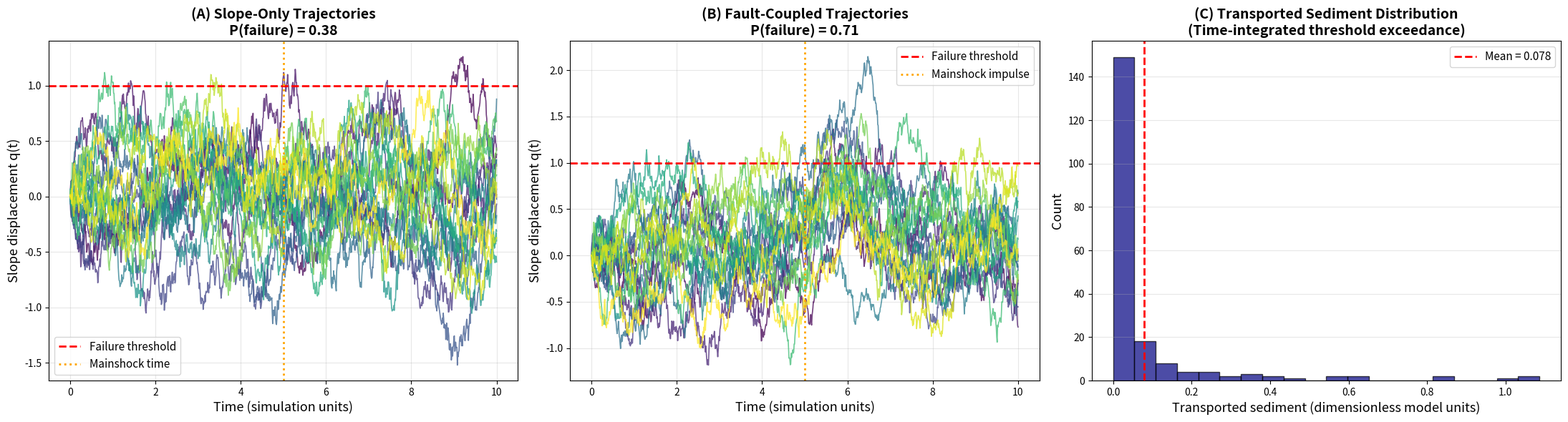
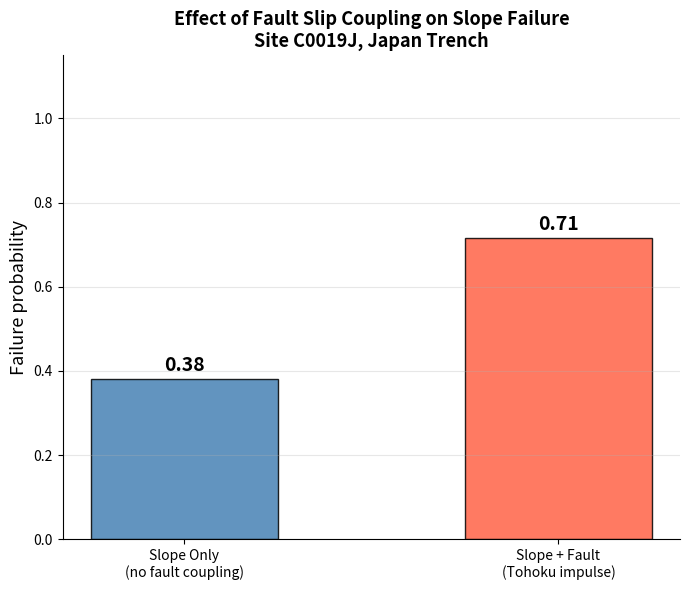
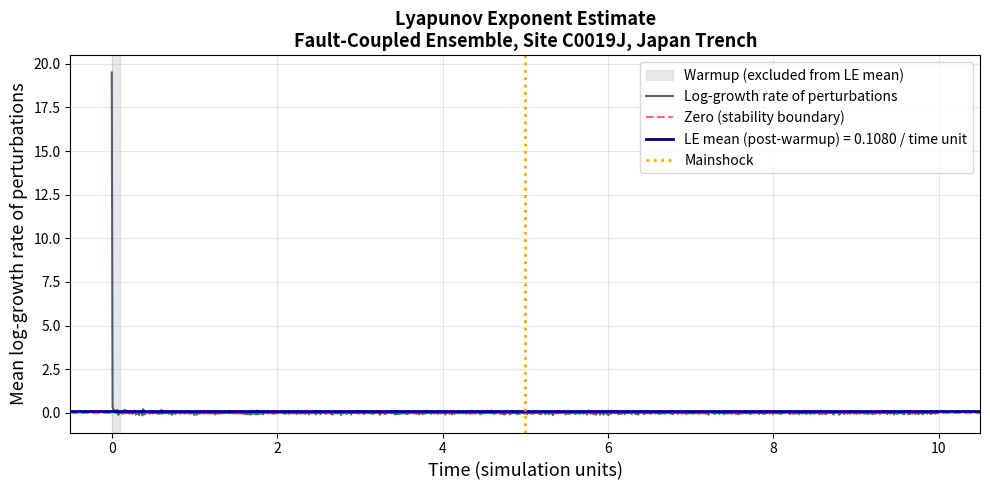

These charts were generated, in order, by the following Python code:
"""
toy_model.py
============
Stochastic slope stability model for the Japan Trench frontal prism.

Simulates slope displacement trajectories under two forcing conditions:
  1. Slope-only: background tectonic noise, no fault coupling
  2. Slope + Fault: fault-coupled system with Tohoku-style megathrust impulse

Governing equations (Ornstein-Uhlenbeck processes):
  Fault slip:   ds = -k_f * s * dt + sigma_s * dW_s
  Slope:        dq = (-gamma * q + alpha * s) * dt + sigma_q * dW_q
  Mainshock:    s(t*) -> s(t*) + slip_mag  at t = mainshock_t

Sediment transport:
  Accumulated transport is the time-integrated excess displacement above
  the failure threshold: integral of max(q - threshold, 0) dt.
  This correctly captures both the frequency and duration of threshold
  exceedances, reflecting the physical dependence of MTD volume on how
  long and how far the slope exceeds the failure criterion.

Lyapunov exponent:
  Estimated from ensemble divergence relative to the ensemble mean
  trajectory. A warmup period is excluded to avoid inflation by the
  numerical transient arising from identical initial conditions (q=0).
  A positive exponent indicates sensitivity to initial conditions.

Physical parameter context (IODP Expeditions 343, 405, 386):
  - Frontal prism Vp = 1550-1750 m/s, resistivity = 0.5-1.8 Ohm-m (Exp 405)
  - Frontal prism Pc' = 17 MPa, significant overconsolidation (Exp 343)
  - Coseismic slip ~50 m at C0019 decollement, 2011 Tohoku-oki (Fulton et al. 2013)
  - Seismic strengthening of background hemipelagic sediment (Exp 386)

Usage:
  python toy_model.py
  Outputs three figures to the current directory.
"""

import numpy as np
import matplotlib.pyplot as plt


# =============================================================================
# PARAMETERS
# All physical parameters are defined here for transparency and reproducibility.
# Parameter choices are informed by published IODP proceedings (see module docstring).
# =============================================================================

# --- Time discretization ---
DT    = 0.01    # timestep (dimensionless simulation units)
T     = 10.0    # total simulation time (dimensionless units)
STEPS = int(T / DT)   # total number of timesteps

# --- Ensemble size ---
NPATHS = 200    # number of independent trajectory realizations
                # larger ensembles yield more stable failure probability estimates

# --- Reproducibility ---
np.random.seed(42)   # global seed for numpy legacy random calls in this script

# --- Slope dynamics ---
# gamma: slope damping coefficient (restoring force toward equilibrium)
# Reflects gravitational and sediment strength restoring forces on the slope.
# Value of 1.0 represents moderate damping; higher values (1.5-2.0) apply
# to seismically strengthened background hemipelagic sediment (Exp 386).
GAMMA     = 1.0

# sigma_q: slope noise amplitude (background tectonic variability)
# Informed by weak, poorly consolidated frontal prism material at C0019:
# Vp = 1550-1750 m/s, resistivity = 0.5-1.8 Ohm-m (Exp 405 LWD, Unit I).
SIGMA_Q   = 0.6

# THRESHOLD: failure criterion — slope fails when q(t) > THRESHOLD
# In the full model, threshold is set per-depth via threshold_from_vcd().
# Here a single value is used for the illustrative toy model.
# THRESHOLD = 1.0 corresponds to VCD score 1.5 (between scaly fabric and coherent block).
THRESHOLD = 1.0

# --- Fault slip dynamics ---
# sigma_s: fault slip noise amplitude
SIGMA_S     = 0.5

# k_f: fault slip damping coefficient (rate of post-seismic relaxation)
K_F         = 1.0

# slip_mag: mainshock slip magnitude in dimensionless scaled units
# Physical anchor: ~50 m coseismic slip documented at the C0019 decollement
# during the 2011 Mw9 Tohoku-oki earthquake (Fulton et al. 2013;
# Chester et al. 2013, Science 342:1208-1211).
# Dimensionless scaling: SLIP_MAG / 50 m = 0.06 per meter of physical slip.
SLIP_MAG    = 3.0
SLIP_PHYSICAL_M = 50.0   # meters; physical reference value — not used in simulation

# mainshock_t: time at which the mainshock impulse is applied
MAINSHOCK_T = 5.0

# --- Fault-to-slope coupling ---
# alpha: coupling coefficient controlling how strongly fault slip drives slope displacement
# Reflects coseismic stress transfer efficiency from decollement to frontal prism slope.
# Frontal prism overconsolidation (Pc' = 17 MPa; Valdez et al. 2015) provides
# physical motivation for non-zero coupling: the sediment stress history
# records prior seismic loading, implying the fault-slope system is coupled.
ALPHA = 0.5


# =============================================================================
# SIMULATION 1 — SLOPE ONLY
# Pure Ornstein-Uhlenbeck process. No fault coupling.
# Represents background tectonic noise without a megathrust event.
# =============================================================================

def run_slope_only(npaths, steps, dt, gamma, sigma_q, threshold):
    """
    Runs an ensemble of slope-only stochastic trajectories.

    Governing equation:
      dq = -gamma * q * dt + sigma_q * dW_q

    Parameters
    ----------
    npaths : int
        Number of ensemble trajectories.
    steps : int
        Number of timesteps per trajectory.
    dt : float
        Timestep.
    gamma : float
        Slope damping coefficient.
    sigma_q : float
        Slope noise amplitude.
    threshold : float
        Failure threshold.

    Returns
    -------
    trajectories : list of lists
        Full displacement time series for each path.
    p_fail : float
        Fraction of paths that exceeded the failure threshold at any point.
    """
    trajectories = []   # stores full time series for each path
    failures     = 0    # counts paths that exceeded the threshold

    for _ in range(npaths):
        q        = 0.0    # initial slope displacement
        path     = [q]    # store full trajectory
        exceeded = False  # flag: has this path crossed the threshold?

        for _ in range(steps):
            # Euler-Maruyama integration of the slope OU process
            dq = -gamma * q * dt + sigma_q * np.sqrt(dt) * np.random.randn()
            q += dq
            path.append(q)

            # Record first threshold crossing (boolean flag avoids double-counting)
            if q > threshold and not exceeded:
                exceeded = True

        trajectories.append(path)
        if exceeded:
            failures += 1

    p_fail = failures / npaths   # fraction of paths that failed
    return trajectories, p_fail


# =============================================================================
# SIMULATION 2 — SLOPE + FAULT COUPLING
# Coupled OU processes with a Tohoku-style mainshock impulse.
# =============================================================================

def run_coupled(npaths, steps, dt, gamma, sigma_q, sigma_s, k_f,
                alpha, threshold, slip_mag, mainshock_step):
    """
    Runs an ensemble of fault-coupled slope stability trajectories.

    Governing equations:
      ds = -k_f * s * dt + sigma_s * dW_s
      dq = (-gamma * q + alpha * s) * dt + sigma_q * dW_q
      s(mainshock_step) += slip_mag

    Parameters
    ----------
    npaths : int
        Number of ensemble trajectories.
    steps : int
        Number of timesteps per trajectory.
    dt : float
        Timestep.
    gamma : float
        Slope damping coefficient.
    sigma_q : float
        Slope noise amplitude.
    sigma_s : float
        Fault slip noise amplitude.
    k_f : float
        Fault slip damping coefficient.
    alpha : float
        Fault-to-slope coupling coefficient.
    threshold : float
        Failure threshold.
    slip_mag : float
        Mainshock slip magnitude (dimensionless scaled units).
    mainshock_step : int
        Timestep index at which the mainshock impulse is applied.

    Returns
    -------
    trajectories : list of lists
        Full slope displacement time series for each path.
    fault_paths : list of lists
        Full fault slip time series for each path.
    p_fail : float
        Fraction of paths where slope exceeded the failure threshold.
    transported : list of floats
        Time-integrated transported sediment for each path.
        Computed as sum of max(q - threshold, 0) * dt.
    """
    trajectories = []   # slope displacement time series per path
    fault_paths  = []   # fault slip time series per path
    transported  = []   # time-integrated excess displacement per path
    failures     = 0    # count of paths that exceeded the threshold

    for _ in range(npaths):
        q, s     = 0.0, 0.0   # initial conditions: slope and fault at rest
        path_q   = [q]         # slope trajectory
        path_s   = [s]         # fault trajectory
        exceeded = False       # first-passage flag
        mass     = 0.0         # accumulated transported sediment

        for t in range(steps):

            # Apply mainshock impulse to fault state at the designated timestep
            if t == mainshock_step:
                s += slip_mag

            # Euler-Maruyama step for fault slip OU process
            s += -k_f * s * dt + sigma_s * np.sqrt(dt) * np.random.randn()

            # Euler-Maruyama step for slope OU process with fault coupling
            # The alpha * s term is the fault-slope coupling: fault slip drives
            # slope displacement proportionally to the coupling coefficient
            q += (-gamma * q + alpha * s) * dt + sigma_q * np.sqrt(dt) * np.random.randn()

            path_q.append(q)
            path_s.append(s)

            # Record first threshold crossing
            if q > threshold and not exceeded:
                exceeded = True

            # Accumulate time-integrated sediment transport
            # Each timestep where q > threshold contributes proportionally
            # to both exceedance magnitude and duration
            if q > threshold:
                mass += (q - threshold) * dt

        trajectories.append(path_q)
        fault_paths.append(path_s)

        # Note: the transported value is stored in dimensionless model units.
        # No arbitrary scale factor is applied here; physical scaling should
        # be applied at the interpretation stage with appropriate unit conversion.
        transported.append(mass)

        if exceeded:
            failures += 1

    p_fail = failures / npaths
    return trajectories, fault_paths, p_fail, transported


# =============================================================================
# LYAPUNOV EXPONENT ESTIMATE
# =============================================================================

def estimate_lyapunov(trajectories, dt, warmup_fraction=0.01):
    """
    Estimates the maximal Lyapunov exponent from an ensemble of trajectories.

    Method:
      1. Compute the ensemble mean trajectory as the reference.
      2. Compute deviation of each path from the reference at every timestep.
      3. Track the mean log-growth rate of deviations over time.
      4. Normalize by dt to obtain units of 1/time.

    A warmup period is excluded from the Lyapunov mean to avoid inflation
    by the numerical transient at t=0: all trajectories start at q=0,
    so initial deviations are at the numerical noise floor (1e-10) and
    the first few steps show spurious explosive log-growth that does not
    reflect true dynamical sensitivity.

    Parameters
    ----------
    trajectories : list of lists
        Ensemble of displacement time series (all same length).
    dt : float
        Simulation timestep.
    warmup_fraction : float
        Fraction of timesteps to exclude as initial transient.
        Default 0.01 excludes the first 1% of steps.

    Returns
    -------
    lyapunov : float
        Estimated maximal Lyapunov exponent in units of 1/time.
        Positive -> sensitivity to initial conditions.
        Near zero -> marginal stability.
        Negative -> convergent, stable behavior.
    log_growth : np.ndarray
        Mean log-growth rate at each timestep (useful for plotting).
    """
    arr       = np.array(trajectories)           # shape: (N_paths, T_steps)
    reference = arr.mean(axis=0)                 # ensemble mean at each timestep
    delta     = arr - reference                  # deviation from ensemble mean
    delta_mag = np.abs(delta) + 1e-10            # epsilon floor prevents log(0)
    log_delta = np.log(delta_mag)                # log deviation magnitude

    # Mean log-growth rate per timestep, averaged across all paths
    log_growth = np.diff(log_delta, axis=1).mean(axis=0)   # shape: (T_steps-1,)

    # Exclude initial transient before computing the mean Lyapunov exponent
    warmup   = max(1, int(warmup_fraction * len(log_growth)))
    lyapunov = log_growth[warmup:].mean() / dt

    return lyapunov, log_growth


# =============================================================================
# MAIN — RUN SIMULATIONS AND PRODUCE FIGURES
# =============================================================================

if __name__ == '__main__':

    # Compute mainshock timestep index from physical time
    mainshock_step = int(MAINSHOCK_T / DT)
    time           = np.linspace(0, T, STEPS + 1)   # time axis for plotting

    print("Running slope-only ensemble...")
    traj_solo, p_fail_solo = run_slope_only(
        NPATHS, STEPS, DT, GAMMA, SIGMA_Q, THRESHOLD
    )

    print("Running fault-coupled ensemble...")
    traj_coupled, fault_paths, p_fail_coupled, transported = run_coupled(
        NPATHS, STEPS, DT, GAMMA, SIGMA_Q, SIGMA_S,
        K_F, ALPHA, THRESHOLD, SLIP_MAG, mainshock_step
    )

    print("Estimating Lyapunov exponent...")
    lyapunov, log_growth = estimate_lyapunov(traj_coupled, DT)

    # Print summary to console
    print(f"\n--- Simulation Results ---")
    print(f"Slope-only failure probability:    {p_fail_solo:.2f}")
    print(f"Fault-coupled failure probability: {p_fail_coupled:.2f}")
    print(f"Mean transported sediment:         {np.mean(transported):.4f} (model units)")
    print(f"Lyapunov exponent (post-warmup):   {lyapunov:.4f} per unit time")
    if lyapunov > 0:
        print("  -> Positive exponent: system exhibits sensitivity to initial conditions")
    else:
        print("  -> Non-positive exponent: system is stable / convergent")

    # =========================================================================
    # FIGURE 1 — Three-panel model summary
    # Panel A: slope-only trajectories
    # Panel B: fault-coupled trajectories
    # Panel C: transported sediment distribution
    # =========================================================================

    fig, axes = plt.subplots(1, 3, figsize=(22, 6))
    fig.patch.set_facecolor('white')                      # white figure background
    for ax in axes:
        ax.set_facecolor('white')                         # white axes background

    # Color map for trajectory visualization — 20 paths shown for clarity
    colors = plt.cm.viridis(np.linspace(0, 1, 20))

    # --- Panel A: Slope-only trajectories ---
    for path, c in zip(traj_solo[:20], colors):
        axes[0].plot(time, path, color=c, alpha=0.75, lw=1.2)   # individual trajectories

    axes[0].axhline(THRESHOLD, color='red', ls='--', lw=2,
                    label='Failure threshold')                    # failure criterion line
    axes[0].axvline(MAINSHOCK_T, color='orange', ls=':', lw=2,
                    label='Mainshock time')                       # reference time marker
    axes[0].set_xlabel('Time (simulation units)', fontsize=13)
    axes[0].set_ylabel('Slope displacement q(t)', fontsize=13)
    axes[0].set_title(
        f'(A) Slope-Only Trajectories\nP(failure) = {p_fail_solo:.2f}',
        fontsize=14, fontweight='bold'
    )
    axes[0].legend(fontsize=11)
    axes[0].grid(alpha=0.3)

    # --- Panel B: Fault-coupled trajectories ---
    for path, c in zip(traj_coupled[:20], colors):
        axes[1].plot(time, path, color=c, alpha=0.75, lw=1.2)   # individual trajectories

    axes[1].axhline(THRESHOLD, color='red', ls='--', lw=2,
                    label='Failure threshold')                    # failure criterion line
    axes[1].axvline(MAINSHOCK_T, color='orange', ls=':', lw=2,
                    label='Mainshock impulse')                    # mainshock time marker
    axes[1].set_xlabel('Time (simulation units)', fontsize=13)
    axes[1].set_ylabel('Slope displacement q(t)', fontsize=13)
    axes[1].set_title(
        f'(B) Fault-Coupled Trajectories\nP(failure) = {p_fail_coupled:.2f}',
        fontsize=14, fontweight='bold'
    )
    axes[1].legend(fontsize=11)
    axes[1].grid(alpha=0.3)

    # --- Panel C: Transported sediment distribution ---
    transported_arr = np.array(transported)   # convert list to array for statistics

    axes[2].hist(transported_arr, bins=20, edgecolor='k',
                 color='navy', alpha=0.7)                         # frequency distribution
    axes[2].axvline(np.mean(transported_arr), color='red', ls='--', lw=2,
                    label=f'Mean = {np.mean(transported_arr):.3f}')   # mean marker
    axes[2].set_xlabel('Transported sediment (dimensionless model units)', fontsize=13)
    axes[2].set_ylabel('Count', fontsize=13)
    axes[2].set_title(
        '(C) Transported Sediment Distribution\n(Time-integrated threshold exceedance)',
        fontsize=14, fontweight='bold'
    )
    axes[2].legend(fontsize=11)
    axes[2].grid(axis='y', alpha=0.3)

    plt.tight_layout()
    plt.savefig('toy_model_summary.png', dpi=180, bbox_inches='tight',
                facecolor='white')   # enforce white background on save
    plt.close()
    print("\nSaved: toy_model_summary.png")

    # =========================================================================
    # FIGURE 2 — Failure probability comparison bar chart
    # Illustrates the effect of fault coupling on slope failure probability
    # at Site C0019J, Japan Trench
    # =========================================================================

    fig2, ax2 = plt.subplots(figsize=(7, 6))
    fig2.patch.set_facecolor('white')
    ax2.set_facecolor('white')

    # Bar chart comparing slope-only vs fault-coupled failure probabilities
    bars = ax2.bar(
        ['Slope Only\n(no fault coupling)',
         'Slope + Fault\n(Tohoku impulse)'],
        [p_fail_solo, p_fail_coupled],
        color    = ['steelblue', 'tomato'],
        edgecolor= 'k',
        alpha    = 0.85,
        width    = 0.5
    )

    # Add value labels above each bar
    for bar, val in zip(bars, [p_fail_solo, p_fail_coupled]):
        ax2.text(
            bar.get_x() + bar.get_width() / 2,
            val + 0.02,
            f'{val:.2f}',
            ha='center', fontsize=14, fontweight='bold'
        )

    ax2.set_ylabel('Failure probability', fontsize=13)
    ax2.set_ylim(0, 1.15)
    ax2.set_title(
        'Effect of Fault Slip Coupling on Slope Failure\nSite C0019J, Japan Trench',
        fontsize=13, fontweight='bold'
    )
    ax2.grid(axis='y', alpha=0.3)
    ax2.spines['top'].set_visible(False)
    ax2.spines['right'].set_visible(False)

    plt.tight_layout()
    plt.savefig('toy_model_failure_probability.png', dpi=180, bbox_inches='tight',
                facecolor='white')
    plt.close()
    print("Saved: toy_model_failure_probability.png")

    # =========================================================================
    # FIGURE 3 — Lyapunov exponent over time
    # Shows the mean log-growth rate of trajectory perturbations.
    # The warmup period (excluded from the mean) is shaded to indicate
    # the numerical transient region.
    # =========================================================================

    fig3, ax3 = plt.subplots(figsize=(10, 5))
    fig3.patch.set_facecolor('white')
    ax3.set_facecolor('white')

    # Time axis for Lyapunov plot (one element shorter than trajectory due to diff)
    time_lyap  = np.linspace(0, T, len(log_growth))
    warmup_end = int(0.01 * len(log_growth))   # warmup cutoff index (1% of steps)

    # Shade the warmup region to indicate numerical transient exclusion zone
    ax3.axvspan(0, time_lyap[warmup_end], color='lightgray', alpha=0.5,
                label='Warmup (excluded from LE mean)')

    # Plot the raw log-growth rate time series
    ax3.plot(time_lyap, log_growth, color='#2c3e50', lw=1.5, alpha=0.8,
             label='Log-growth rate of perturbations')

    # Reference lines
    ax3.axhline(0, color='red', ls='--', lw=1.5, alpha=0.6,
                label='Zero (stability boundary)')
    ax3.axhline(lyapunov, color='navy', ls='-', lw=2,
                label=f'LE mean (post-warmup) = {lyapunov:.4f} / time unit')
    ax3.axvline(MAINSHOCK_T, color='orange', ls=':', lw=2,
                label='Mainshock')

    ax3.set_xlabel('Time (simulation units)', fontsize=13)
    ax3.set_ylabel('Mean log-growth rate of perturbations', fontsize=13)
    ax3.set_title(
        'Lyapunov Exponent Estimate\nFault-Coupled Ensemble, Site C0019J, Japan Trench',
        fontsize=13, fontweight='bold'
    )
    ax3.legend(fontsize=10)
    ax3.grid(alpha=0.3)

    plt.tight_layout()
    plt.savefig('toy_model_lyapunov.png', dpi=180, bbox_inches='tight',
                facecolor='white')
    plt.close()
    print("Saved: toy_model_lyapunov.png")
